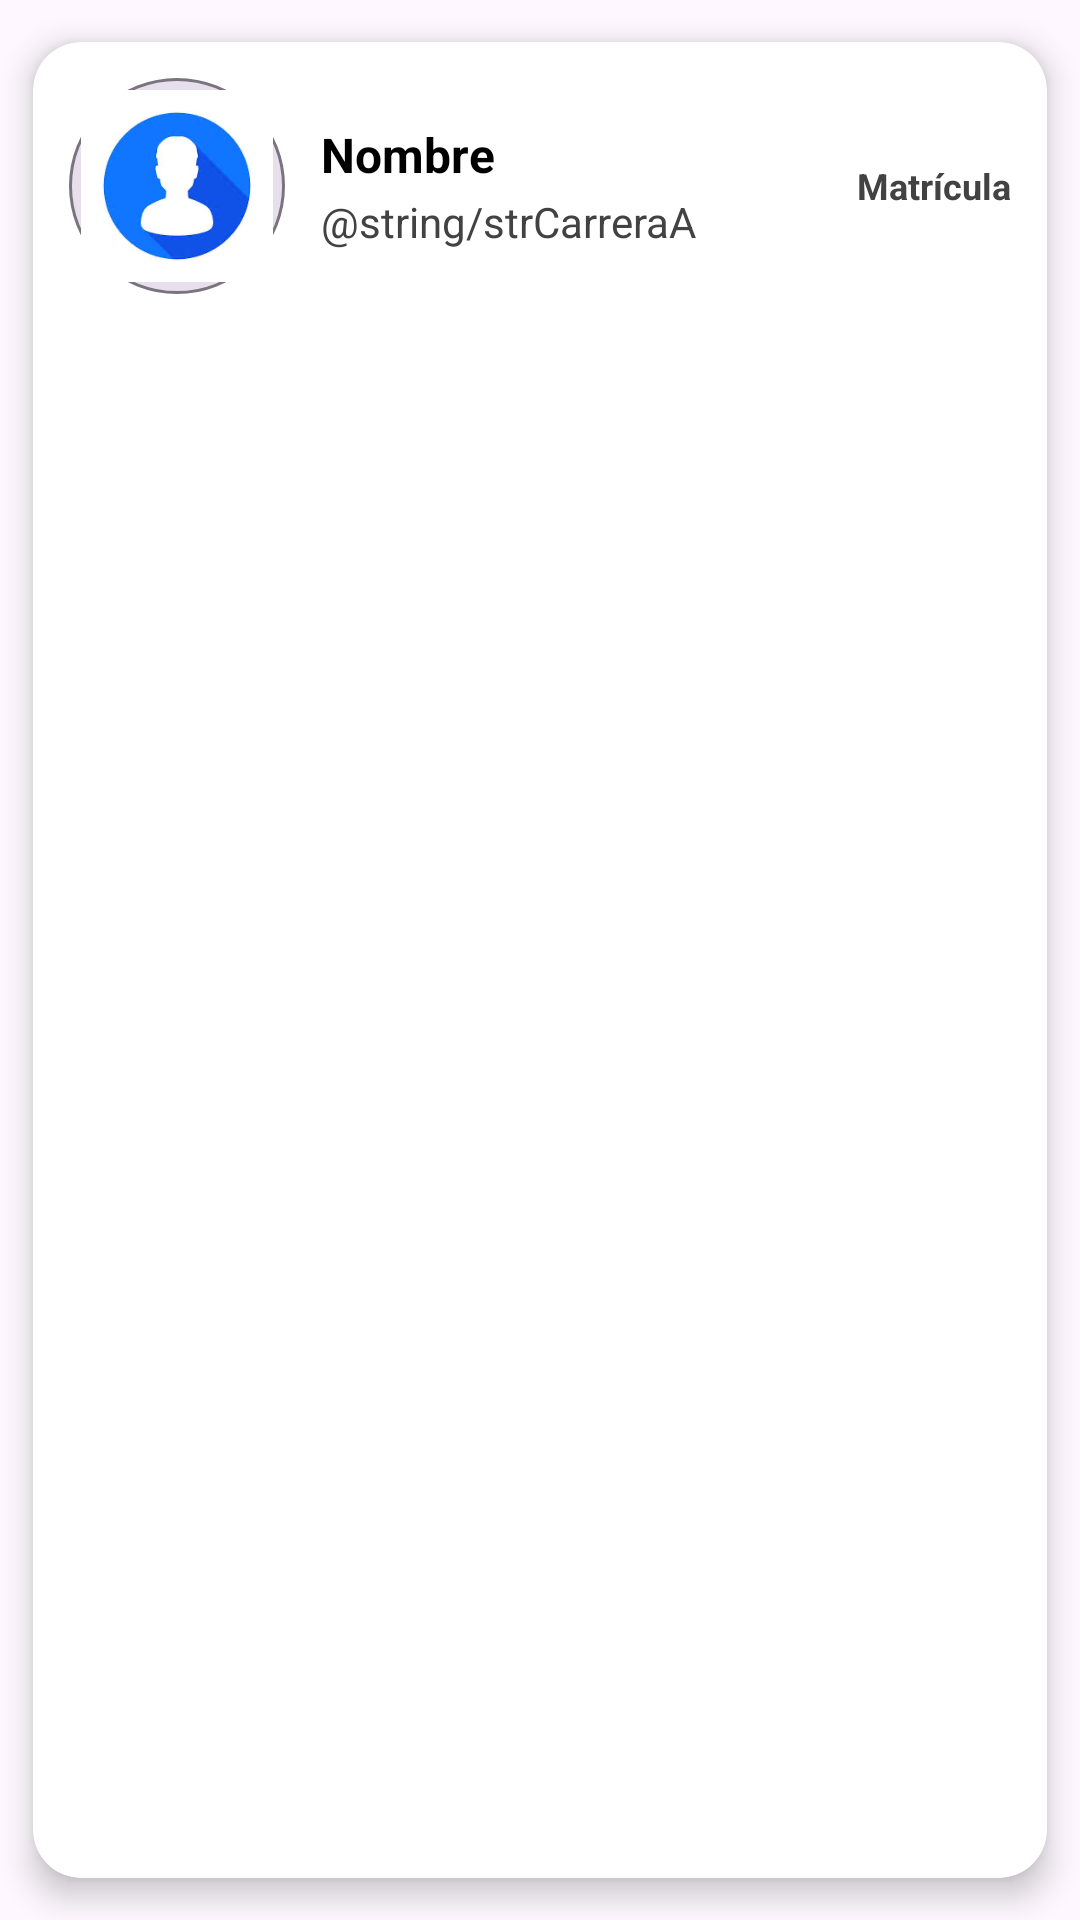

Produce the Android XML layout that renders to this screen, including the resource entries it uses.
<!-- AndroidManifest.xml: application theme Theme.Appunidad02_43_2025 -->
<!-- res/layout/alumno_item.xml -->
<?xml version="1.0" encoding="utf-8"?>
<androidx.cardview.widget.CardView
    xmlns:android="http://schemas.android.com/apk/res/android"
    xmlns:app="http://schemas.android.com/apk/res-auto"
    android:id="@+id/cv"
    android:layout_width="match_parent"
    android:layout_height="wrap_content"
    android:layout_margin="8dp"
    app:cardCornerRadius="16dp"
    app:cardElevation="6dp"
    app:cardUseCompatPadding="true"
    app:cardPreventCornerOverlap="true">

    <LinearLayout
        android:layout_width="match_parent"
        android:layout_height="wrap_content"
        android:orientation="horizontal"
        android:padding="12dp"
        android:gravity="center_vertical">
        
        <ImageView
            android:id="@+id/foto"
            android:layout_width="72dp"
            android:layout_height="72dp"
            android:layout_marginEnd="12dp"
            android:contentDescription="@string/strFotoDes"
            android:scaleType="centerCrop"
            android:src="@drawable/alumno"
            android:background="@drawable/circulo_fondo"
            android:padding="4dp"/>
        
        <LinearLayout
            android:layout_width="0dp"
            android:layout_height="wrap_content"
            android:layout_weight="1"
            android:orientation="vertical">
            <TextView
                android:id="@+id/txtAlumnoNombre"
                android:layout_width="match_parent"
                android:layout_height="wrap_content"
                android:text="@string/strNombreA"
                android:textColor="@color/black"
                android:textSize="16sp"
                android:textStyle="bold"/>
            <TextView
                android:id="@+id/txtCarrera"
                android:layout_width="match_parent"
                android:layout_height="wrap_content"
                android:text="@string/strCarreraA"
                android:textColor="@color/dark_gray"
                android:textSize="14sp"
                android:layout_marginTop="2dp"/>
        </LinearLayout>
        
        <TextView
            android:id="@+id/txtMatricula"
            android:layout_width="wrap_content"
            android:layout_height="wrap_content"
            android:text="@string/strMatriculaA"
            android:textColor="@color/dark_gray"
            android:textSize="12sp"
            android:textStyle="bold"/>
    </LinearLayout>
</androidx.cardview.widget.CardView>
<!-- resources referenced by this layout -->
<resources>
  <color name="black">#FF000000</color>
  <color name="dark_gray">#424242</color>
  <!-- drawable alumno: png bitmap (drawable, 24121 bytes) -->
  <!-- drawable circulo_fondo (drawable) -->
  <?xml version="1.0" encoding="utf-8"?>
  <shape xmlns:android="http://schemas.android.com/apk/res/android"
      android:shape="oval">
      <solid android:color="?attr/colorSurfaceVariant"/>
      <stroke android:width="1dp" android:color="?attr/colorOutline"/>
  </shape>
  <string name="strMatriculaA">Matrícula</string>
  <string name="strNombreA">Nombre</string>
  <style name="Theme.Appunidad02_43_2025" parent="Base.Theme.Appunidad02_43_2025" />
  <style name="Base.Theme.Appunidad02_43_2025" parent="Theme.Material3.DayNight.NoActionBar">
          
          
      </style>
</resources>
